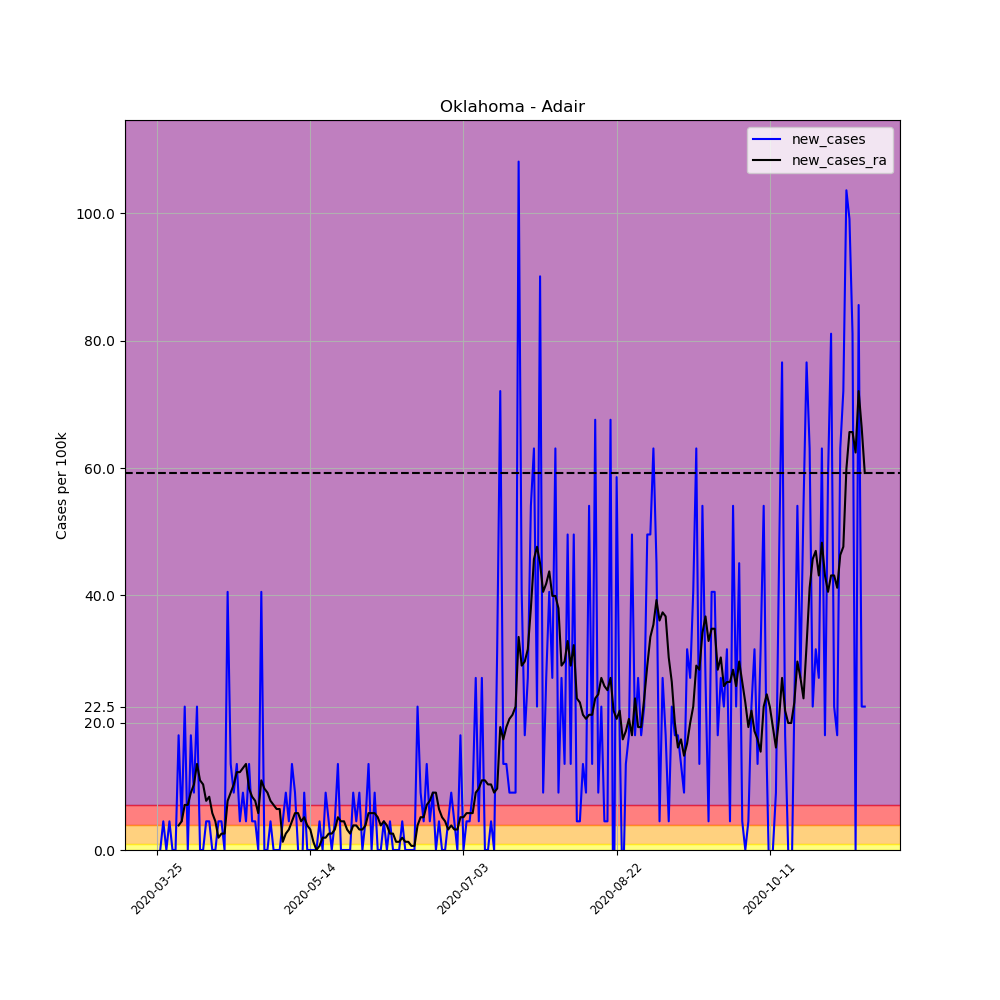

Source data for this figure (header and first rows):
, date, county, state, fips, cases, deaths, COUNTY, STNAME, CTYNAME, POPESTIMATE2019, per_100k, per_100k_ra, new_cases, new_cases_ra
341243, 2020-03-25, Adair, Oklahoma, 40001, 2, 0, 1, Oklahoma, Adair, 22194, 9.011, , , 
341244, 2020-03-26, Adair, Oklahoma, 40001, 2, 0, 1, Oklahoma, Adair, 22194, 9.011, , 0.0, 
341245, 2020-03-27, Adair, Oklahoma, 40001, 3, 0, 1, Oklahoma, Adair, 22194, 13.52, , 4.506, 
341246, 2020-03-28, Adair, Oklahoma, 40001, 3, 0, 1, Oklahoma, Adair, 22194, 13.52, , 0.0, 
341247, 2020-03-29, Adair, Oklahoma, 40001, 4, 0, 1, Oklahoma, Adair, 22194, 18.02, , 4.506, 
341248, 2020-03-30, Adair, Oklahoma, 40001, 4, 0, 1, Oklahoma, Adair, 22194, 18.02, , 0.0, 
341249, 2020-03-31, Adair, Oklahoma, 40001, 4, 0, 1, Oklahoma, Adair, 22194, 18.02, 14.16, 0.0, 
341250, 2020-04-01, Adair, Oklahoma, 40001, 8, 0, 1, Oklahoma, Adair, 22194, 36.05, 18.02, 18.02, 3.862
341251, 2020-04-02, Adair, Oklahoma, 40001, 9, 0, 1, Oklahoma, Adair, 22194, 40.55, 22.53, 4.506, 4.506
341252, 2020-04-03, Adair, Oklahoma, 40001, 14, 0, 1, Oklahoma, Adair, 22194, 63.08, 29.61, 22.53, 7.08
341253, 2020-04-04, Adair, Oklahoma, 40001, 14, 0, 1, Oklahoma, Adair, 22194, 63.08, 36.69, 0.0, 7.08
341254, 2020-04-05, Adair, Oklahoma, 40001, 18, 0, 1, Oklahoma, Adair, 22194, 81.1, 45.7, 18.02, 9.011
341255, 2020-04-06, Adair, Oklahoma, 40001, 20, 0, 1, Oklahoma, Adair, 22194, 90.11, 56, 9.011, 10.3
341256, 2020-04-07, Adair, Oklahoma, 40001, 25, 1, 1, Oklahoma, Adair, 22194, 112.6, 69.52, 22.53, 13.52
341257, 2020-04-08, Adair, Oklahoma, 40001, 25, 2, 1, Oklahoma, Adair, 22194, 112.6, 80.46, 0.0, 10.94
341258, 2020-04-09, Adair, Oklahoma, 40001, 25, 2, 1, Oklahoma, Adair, 22194, 112.6, 90.76, 0.0, 10.3
341259, 2020-04-10, Adair, Oklahoma, 40001, 26, 2, 1, Oklahoma, Adair, 22194, 117.1, 98.48, 4.506, 7.724
341260, 2020-04-11, Adair, Oklahoma, 40001, 27, 2, 1, Oklahoma, Adair, 22194, 121.7, 106.8, 4.506, 8.368
341261, 2020-04-12, Adair, Oklahoma, 40001, 27, 2, 1, Oklahoma, Adair, 22194, 121.7, 112.6, 0.0, 5.793
341262, 2020-04-13, Adair, Oklahoma, 40001, 27, 2, 1, Oklahoma, Adair, 22194, 121.7, 117.1, 0.0, 4.506
341263, 2020-04-14, Adair, Oklahoma, 40001, 28, 2, 1, Oklahoma, Adair, 22194, 126.2, 119.1, 4.506, 1.931
341264, 2020-04-15, Adair, Oklahoma, 40001, 29, 3, 1, Oklahoma, Adair, 22194, 130.7, 121.7, 4.506, 2.575
341265, 2020-04-16, Adair, Oklahoma, 40001, 29, 3, 1, Oklahoma, Adair, 22194, 130.7, 124.2, 0.0, 2.575
341266, 2020-04-17, Adair, Oklahoma, 40001, 38, 3, 1, Oklahoma, Adair, 22194, 171.2, 132, 40.55, 7.724
341267, 2020-04-18, Adair, Oklahoma, 40001, 41, 3, 1, Oklahoma, Adair, 22194, 184.7, 141, 13.52, 9.011
341268, 2020-04-19, Adair, Oklahoma, 40001, 43, 3, 1, Oklahoma, Adair, 22194, 193.7, 151.3, 9.011, 10.3
341269, 2020-04-20, Adair, Oklahoma, 40001, 46, 3, 1, Oklahoma, Adair, 22194, 207.3, 163.5, 13.52, 12.23
341270, 2020-04-21, Adair, Oklahoma, 40001, 47, 3, 1, Oklahoma, Adair, 22194, 211.8, 175.7, 4.506, 12.23
341271, 2020-04-22, Adair, Oklahoma, 40001, 49, 3, 1, Oklahoma, Adair, 22194, 220.8, 188.6, 9.011, 12.87
341272, 2020-04-23, Adair, Oklahoma, 40001, 50, 3, 1, Oklahoma, Adair, 22194, 225.3, 202.1, 4.506, 13.52
341273, 2020-04-24, Adair, Oklahoma, 40001, 53, 3, 1, Oklahoma, Adair, 22194, 238.8, 211.8, 13.52, 9.655
341274, 2020-04-25, Adair, Oklahoma, 40001, 54, 3, 1, Oklahoma, Adair, 22194, 243.3, 220.1, 4.506, 8.368
341275, 2020-04-26, Adair, Oklahoma, 40001, 55, 3, 1, Oklahoma, Adair, 22194, 247.8, 227.9, 4.506, 7.724
341276, 2020-04-27, Adair, Oklahoma, 40001, 55, 3, 1, Oklahoma, Adair, 22194, 247.8, 233.7, 0.0, 5.793
341277, 2020-04-28, Adair, Oklahoma, 40001, 64, 3, 1, Oklahoma, Adair, 22194, 288.4, 244.6, 40.55, 10.94
341278, 2020-04-29, Adair, Oklahoma, 40001, 64, 3, 1, Oklahoma, Adair, 22194, 288.4, 254.3, 0.0, 9.655
341279, 2020-04-30, Adair, Oklahoma, 40001, 64, 3, 1, Oklahoma, Adair, 22194, 288.4, 263.3, 0.0, 9.011
341280, 2020-05-01, Adair, Oklahoma, 40001, 65, 3, 1, Oklahoma, Adair, 22194, 292.9, 271, 4.506, 7.724
341281, 2020-05-02, Adair, Oklahoma, 40001, 65, 3, 1, Oklahoma, Adair, 22194, 292.9, 278.1, 0.0, 7.08
341282, 2020-05-03, Adair, Oklahoma, 40001, 65, 3, 1, Oklahoma, Adair, 22194, 292.9, 284.5, 0.0, 6.437
341283, 2020-05-04, Adair, Oklahoma, 40001, 65, 3, 1, Oklahoma, Adair, 22194, 292.9, 290.9, 0.0, 6.437
341284, 2020-05-05, Adair, Oklahoma, 40001, 66, 3, 1, Oklahoma, Adair, 22194, 297.4, 292.2, 4.506, 1.287
341285, 2020-05-06, Adair, Oklahoma, 40001, 68, 3, 1, Oklahoma, Adair, 22194, 306.4, 294.8, 9.011, 2.575
341286, 2020-05-07, Adair, Oklahoma, 40001, 69, 3, 1, Oklahoma, Adair, 22194, 310.9, 298, 4.506, 3.218
341287, 2020-05-08, Adair, Oklahoma, 40001, 72, 3, 1, Oklahoma, Adair, 22194, 324.4, 302.5, 13.52, 4.506
341288, 2020-05-09, Adair, Oklahoma, 40001, 74, 3, 1, Oklahoma, Adair, 22194, 333.4, 308.3, 9.011, 5.793
341289, 2020-05-10, Adair, Oklahoma, 40001, 74, 3, 1, Oklahoma, Adair, 22194, 333.4, 314.1, 0.0, 5.793
341290, 2020-05-11, Adair, Oklahoma, 40001, 72, 3, 1, Oklahoma, Adair, 22194, 324.4, 318.6, -9.011, 4.506
341291, 2020-05-12, Adair, Oklahoma, 40001, 74, 3, 1, Oklahoma, Adair, 22194, 333.4, 323.8, 9.011, 5.149
341292, 2020-05-13, Adair, Oklahoma, 40001, 74, 3, 1, Oklahoma, Adair, 22194, 333.4, 327.6, 0.0, 3.862
341293, 2020-05-14, Adair, Oklahoma, 40001, 74, 3, 1, Oklahoma, Adair, 22194, 333.4, 330.8, 0.0, 3.218
341294, 2020-05-15, Adair, Oklahoma, 40001, 74, 3, 1, Oklahoma, Adair, 22194, 333.4, 332.1, 0.0, 1.287
341295, 2020-05-16, Adair, Oklahoma, 40001, 74, 3, 1, Oklahoma, Adair, 22194, 333.4, 332.1, 0.0, 0.0
341296, 2020-05-17, Adair, Oklahoma, 40001, 75, 3, 1, Oklahoma, Adair, 22194, 337.9, 332.8, 4.506, 0.6437
341297, 2020-05-18, Adair, Oklahoma, 40001, 75, 3, 1, Oklahoma, Adair, 22194, 337.9, 334.7, 0.0, 1.931
341298, 2020-05-19, Adair, Oklahoma, 40001, 77, 3, 1, Oklahoma, Adair, 22194, 346.9, 336.6, 9.011, 1.931
341299, 2020-05-20, Adair, Oklahoma, 40001, 78, 3, 1, Oklahoma, Adair, 22194, 351.4, 339.2, 4.506, 2.575
341300, 2020-05-21, Adair, Oklahoma, 40001, 78, 3, 1, Oklahoma, Adair, 22194, 351.4, 341.8, 0.0, 2.575
341301, 2020-05-22, Adair, Oklahoma, 40001, 79, 3, 1, Oklahoma, Adair, 22194, 356, 345, 4.506, 3.218
341302, 2020-05-23, Adair, Oklahoma, 40001, 82, 3, 1, Oklahoma, Adair, 22194, 369.5, 350.2, 13.52, 5.149
... 172 more rows
